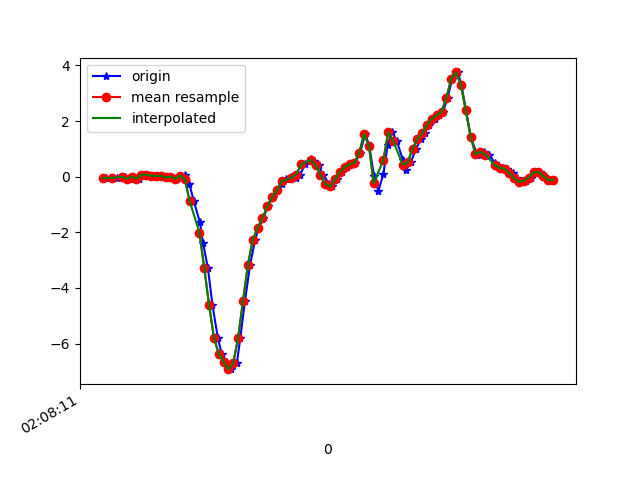

Values plotted in this chart, from the file beside it:
1617761291154, 456927854157611, -0.050621044, -0.24121389, 0.01597949
1617761291185, 456927873204187, -0.04085, 0.1986, -0.02434
1617761291199, 456927892225963, -0.03963, 0.08987, 0.01598
1617761291221, 456927911247739, 0.003135, 0.05689, -0.02067
1617761291233, 456927930294315, -0.01153, 0.1143, 0.01842
1617761291252, 456927949316091, -0.0775, -0.196, -0.008455
1617761291271, 456927968327227, -0.005417, 0.2279, -0.01212
1617761291290, 456927987372859, -0.07017, -0.007863, 0.007427
1617761291310, 456928006393723, 0.07644, 0.03001, -0.01579
1617761291328, 456928025439355, 0.06911, -0.01642, -0.00479
1617761291347, 456928044460155, 0.03368, -0.1154, -0.00479
1617761291366, 456928063511227, 0.02024, 0.1192, -0.02922
1617761291391, 456928082532411, 0.03123, -0.05673, 0.01964
1617761291404, 456928101578395, -0.02863, -0.1325, -0.01823
1617761291423, 456928120599611, 0.001913, 0.2585, -0.006012
1617761291446, 456928139645595, -0.07628, -0.05918, 0.001319
1617761291464, 456928158640827, 0.04101, -0.1007, -0.01579
1617761291480, 456928177685435, 0.05078, 0.1094, -0.01212
1617761291498, 456928196705275, -0.2522, -0.119, -0.01334
1617761291517, 456928215749883, -0.8838, -0.09094, -0.0561
1617761291542, 456928234769691, -1.641, -0.05062, 0.0172
1617761291555, 456928253799515, -2.384, -0.1801, 0.06607
1617761291575, 456928272818715, -3.286, -0.3377, 0.006206
1617761291594, 456928291837915, -4.614, -0.6309, -0.2039
1617761291616, 456928310881819, -5.795, -0.9437, -0.4825
1617761291632, 456928329901019, -6.363, -1.148, -0.7977
1617761291651, 456928348944923, -6.666, -1.267, -1.22
1617761291670, 456928367968923, -6.918, -1.569, -1.756
1617761291695, 456928387013083, -6.686, -1.832, -2.228
1617761291709, 456928406032411, -5.785, -1.916, -2.501
1617761291728, 456928425076507, -4.465, -1.8, -2.55
1617761291749, 456928444095835, -3.189, -1.655, -2.627
1617761291770, 456928463137563, -2.274, -1.492, -2.724
1617761291784, 456928482156891, -1.85, -1.408, -2.798
1617761291804, 456928501200923, -1.501, -1.398, -2.79
1617761291822, 456928520220187, -1.071, -1.425, -2.721
1617761291845, 456928539264219, -0.7275, -1.285, -2.641
1617761291861, 456928558269979, -0.4843, -1.083, -2.583
1617761291880, 456928577313627, -0.2571, -0.9571, -2.544
1617761291899, 456928596332571, -0.07017, -0.9132, -2.452
1617761291920, 456928615376219, -0.0213, -0.7861, -2.326
1617761291937, 456928634395035, -0.05551, -0.4929, -2.159
1617761291956, 456928653438747, 0.07277, -0.09949, -1.962
1617761291976, 456928672446747, 0.4393, 0.2182, -1.723
1617761292000, 456928691490139, 0.6287, 0.6262, -1.482
1617761292013, 456928710508699, 0.5737, 1.225, -1.208
1617761292032, 456928729552091, 0.4026, 1.887, -0.9223
1617761292051, 456928748570651, 0.07522, 2.533, -0.6205
1617761292076, 456928767606235, -0.2656, 3.088, -0.3237
1617761292089, 456928786624603, -0.3524, 3.518, -0.008455
1617761292108, 456928805667867, -0.0946, 3.788, 0.297
1617761292127, 456928824686235, 0.1595, 4.164, 0.534
1617761292150, 456928843729435, 0.3391, 4.481, 0.6733
1617761292165, 456928862741659, 0.4466, 4.333, 0.6195
1617761292184, 456928881784731, 0.504, 4.003, 0.4314
1617761292203, 456928900802971, 0.8498, 3.593, 0.1968
1617761292225, 456928919846043, 1.539, 2.933, 0.3275
1617761292241, 456928938864283, 1.112, 2.101, 0.4399
1617761292261, 456928957907355, 0.02879, 1.309, 0.3471
1617761292279, 456928976918939, -0.5112, 0.4894, 0.2787
1617761292300, 456928995961883, 0.1021, -0.1423, 0.352
... 37 more rows
